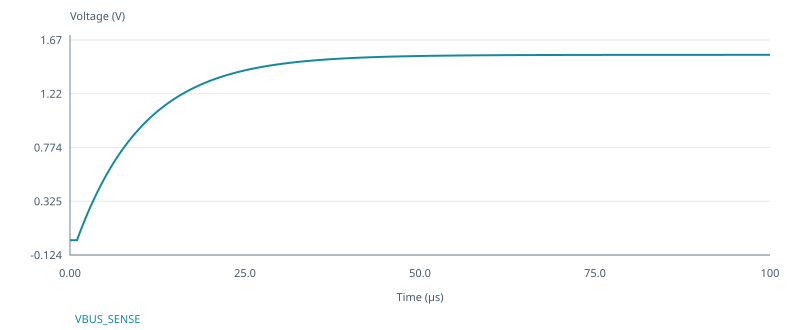

The file beside this chart, header and first rows:
time, v(n3)
0, 0
5e-10, 0
1e-9, 0
2e-9, 0
4e-9, 0
8e-9, 0
1.6e-8, 0
3.2e-8, 0
6.4e-8, 0
1.14e-7, 0
1.6399999999999999e-7, 0
2.1399999999999998e-7, 0
2.64e-7, 0
3.14e-7, 0
3.64e-7, 0
4.14e-7, 0
4.6399999999999997e-7, 0
5.14e-7, 0
5.64e-7, 0
6.14e-7, 0
6.639999999999999e-7, 0
7.139999999999999e-7, 0
7.639999999999998e-7, 0
8.139999999999997e-7, 0
8.639999999999997e-7, 0
9.139999999999996e-7, 0
9.639999999999996e-7, 0
0.000001, 0
0.000001, 1.5964652413413546e-13
0.000001, 7.982326185582436e-13
0.000001, 3.991163073975597e-12
0.000001, 1.804005692602327e-11
0.000001, 7.67899753944618e-11
0.000001, 3.168983274017666e-10
0.000001, 1.2875490276312965e-9
0.000001, 5.190585900689812e-9
0.000001, 2.0843597439124778e-8
0.000001, 8.353733890065826e-8
0.000001, 3.3447543308655466e-7
0.000001, 0.000001339
0.000001, 0.000005355
0.000001, 0.00001325
0.000001001, 0.00002672
0.000001001, 0.00005066
0.000001001, 0.00008
0.000001001, 0.00008
0.000001001, 0.00008
0.000001001, 0.00008
0.000001001, 0.00008001
0.000001001, 0.00008003
0.000001001, 0.00008006
0.000001001, 0.00008013
0.000001001, 0.00008026
0.000001001, 0.00008051
0.000001001, 0.00008103
0.000001001, 0.00008207
0.000001001, 0.00008414
0.000001001, 0.00008828
0.000001001, 0.00009656
0.000001001, 0.0001131
... 1,988 more rows
